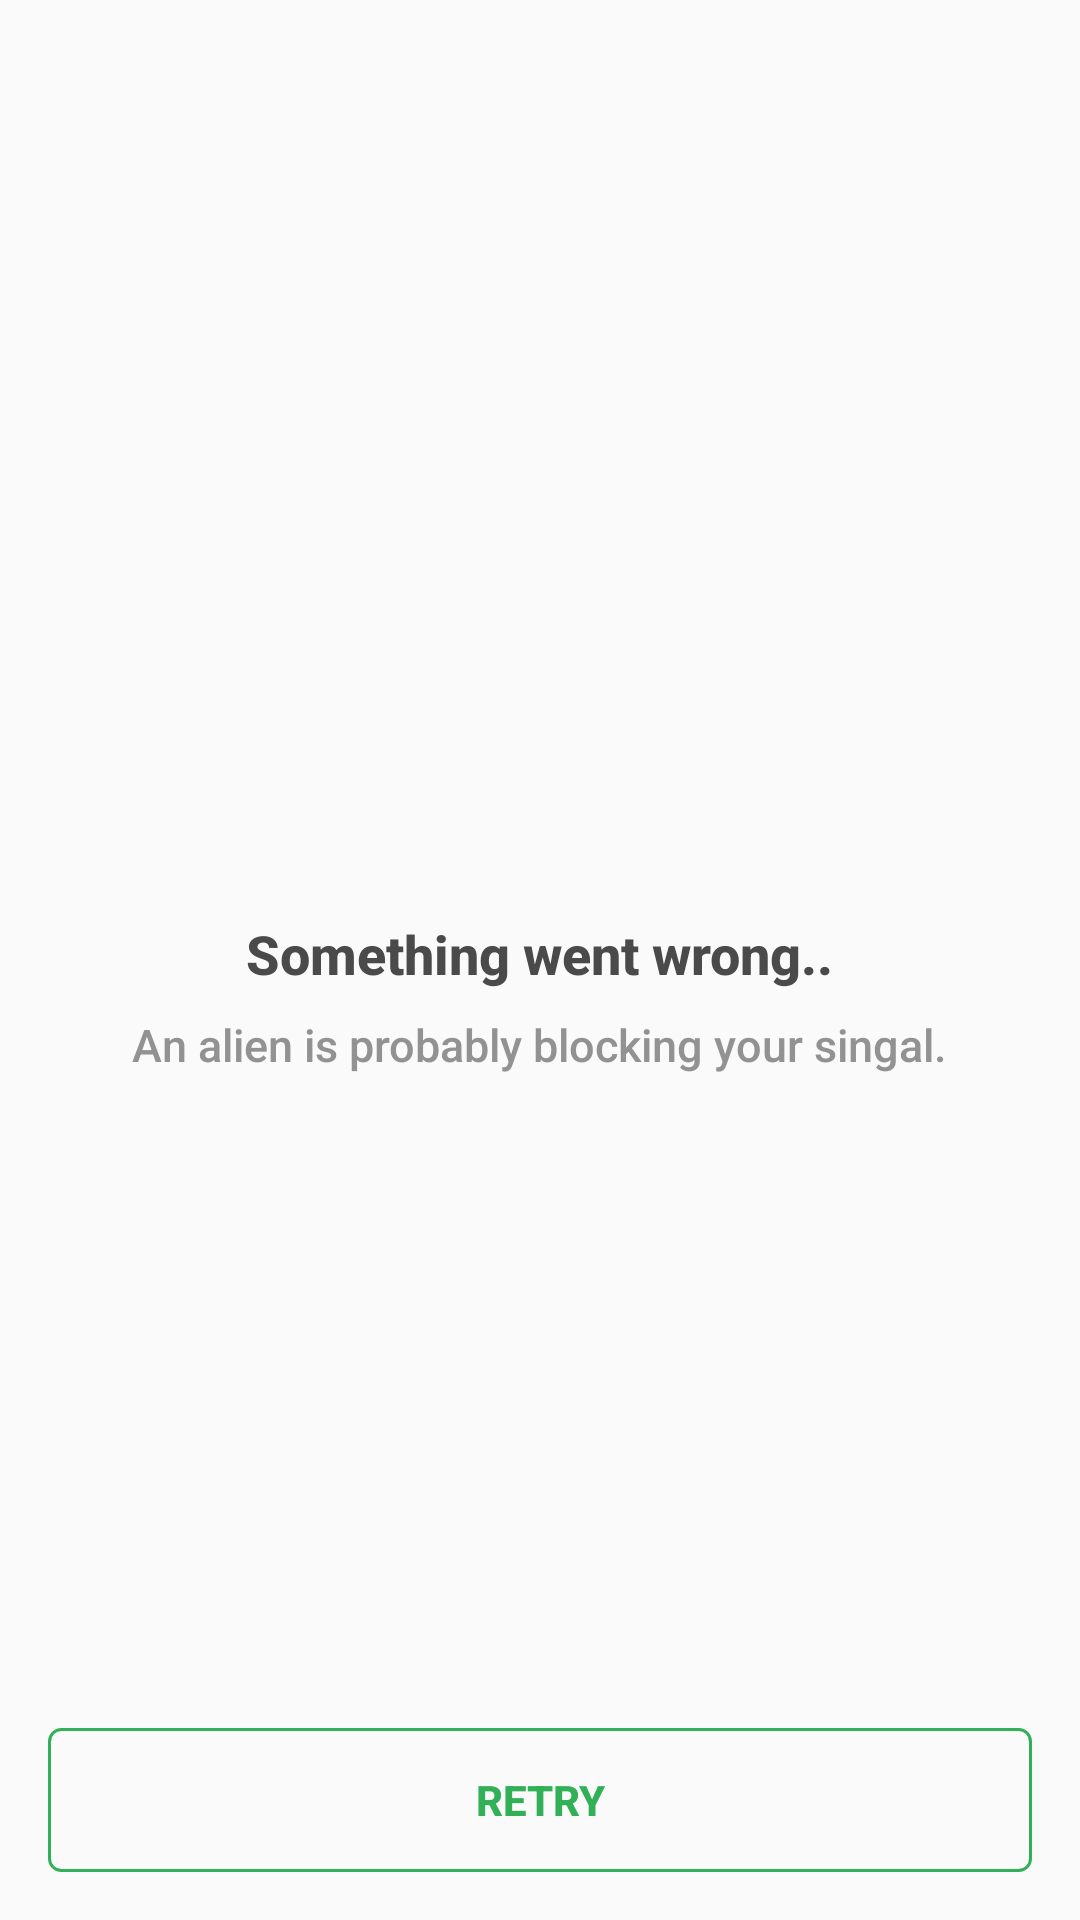

This screen was rendered from an Android layout file. Write that file and the resources it references.
<!-- AndroidManifest.xml: application theme AppTheme -->
<!-- res/layout/no_internet_layout.xml -->
<?xml version="1.0" encoding="utf-8"?>
<RelativeLayout xmlns:android="http://schemas.android.com/apk/res/android"
    android:layout_width="match_parent"
    android:layout_height="match_parent"
    android:orientation="vertical">

    <RelativeLayout
        android:layout_width="wrap_content"
        android:layout_height="wrap_content"
        android:layout_centerInParent="true">

        <ImageView
            android:id="@+id/iv_no_internet"
            android:layout_width="match_parent"
            android:layout_height="wrap_content"
            android:src="@mipmap/nointernet_connection" />

        <TextView
            android:id="@+id/tv1"
            android:layout_width="wrap_content"
            android:layout_height="wrap_content"
            android:layout_below="@+id/iv_no_internet"
            android:layout_centerHorizontal="true"
            android:layout_marginTop="24dp"
            android:fontFamily="sans-serif-medium"
            android:text="Something went wrong.."
            android:textColor="#4a4a4a"
            android:textSize="18dp"
            android:textStyle="bold" />

        <TextView
            android:layout_width="wrap_content"
            android:layout_height="wrap_content"
            android:layout_below="@+id/tv1"
            android:layout_centerHorizontal="true"
            android:layout_marginTop="8dp"
            android:fontFamily="sans-serif-medium"
            android:text="An alien is probably blocking your singal."
            android:textColor="#929292"
            android:textSize="15dp" />

    </RelativeLayout>


    <TextView
        android:id="@+id/button_retry"
        android:layout_width="match_parent"
        android:layout_height="48dp"
        android:layout_alignParentBottom="true"
        android:layout_marginLeft="16dp"
        android:layout_marginRight="16dp"
        android:layout_marginBottom="16dp"
        android:background="@drawable/button_background"
        android:fontFamily="sans-serif-medium"
        android:gravity="center"
        android:text="Retry"
        android:textAllCaps="true"
        android:textColor="#31B057"
        android:textStyle="bold" />


</RelativeLayout>
<!-- resources referenced by this layout -->
<resources>
  <!-- drawable button_background (drawable) -->
  <?xml version="1.0" encoding="utf-8"?>
  <shape xmlns:android="http://schemas.android.com/apk/res/android"
      android:shape="rectangle">
      
      <corners android:radius="4dp" />
      <stroke android:width="1dp" android:color="#31B057" />
  </shape>
  <style name="AppTheme" parent="Theme.AppCompat.Light.DarkActionBar">
          
          <item name="colorPrimary">@color/colorPrimary</item>
          <item name="colorPrimaryDark">@color/colorPrimaryDark</item>
          <item name="colorAccent">@color/colorAccent</item>
      </style>
  <color name="colorPrimary">#008577</color>
  <color name="colorPrimaryDark">#00574B</color>
  <color name="colorAccent">#D81B60</color>
</resources>
